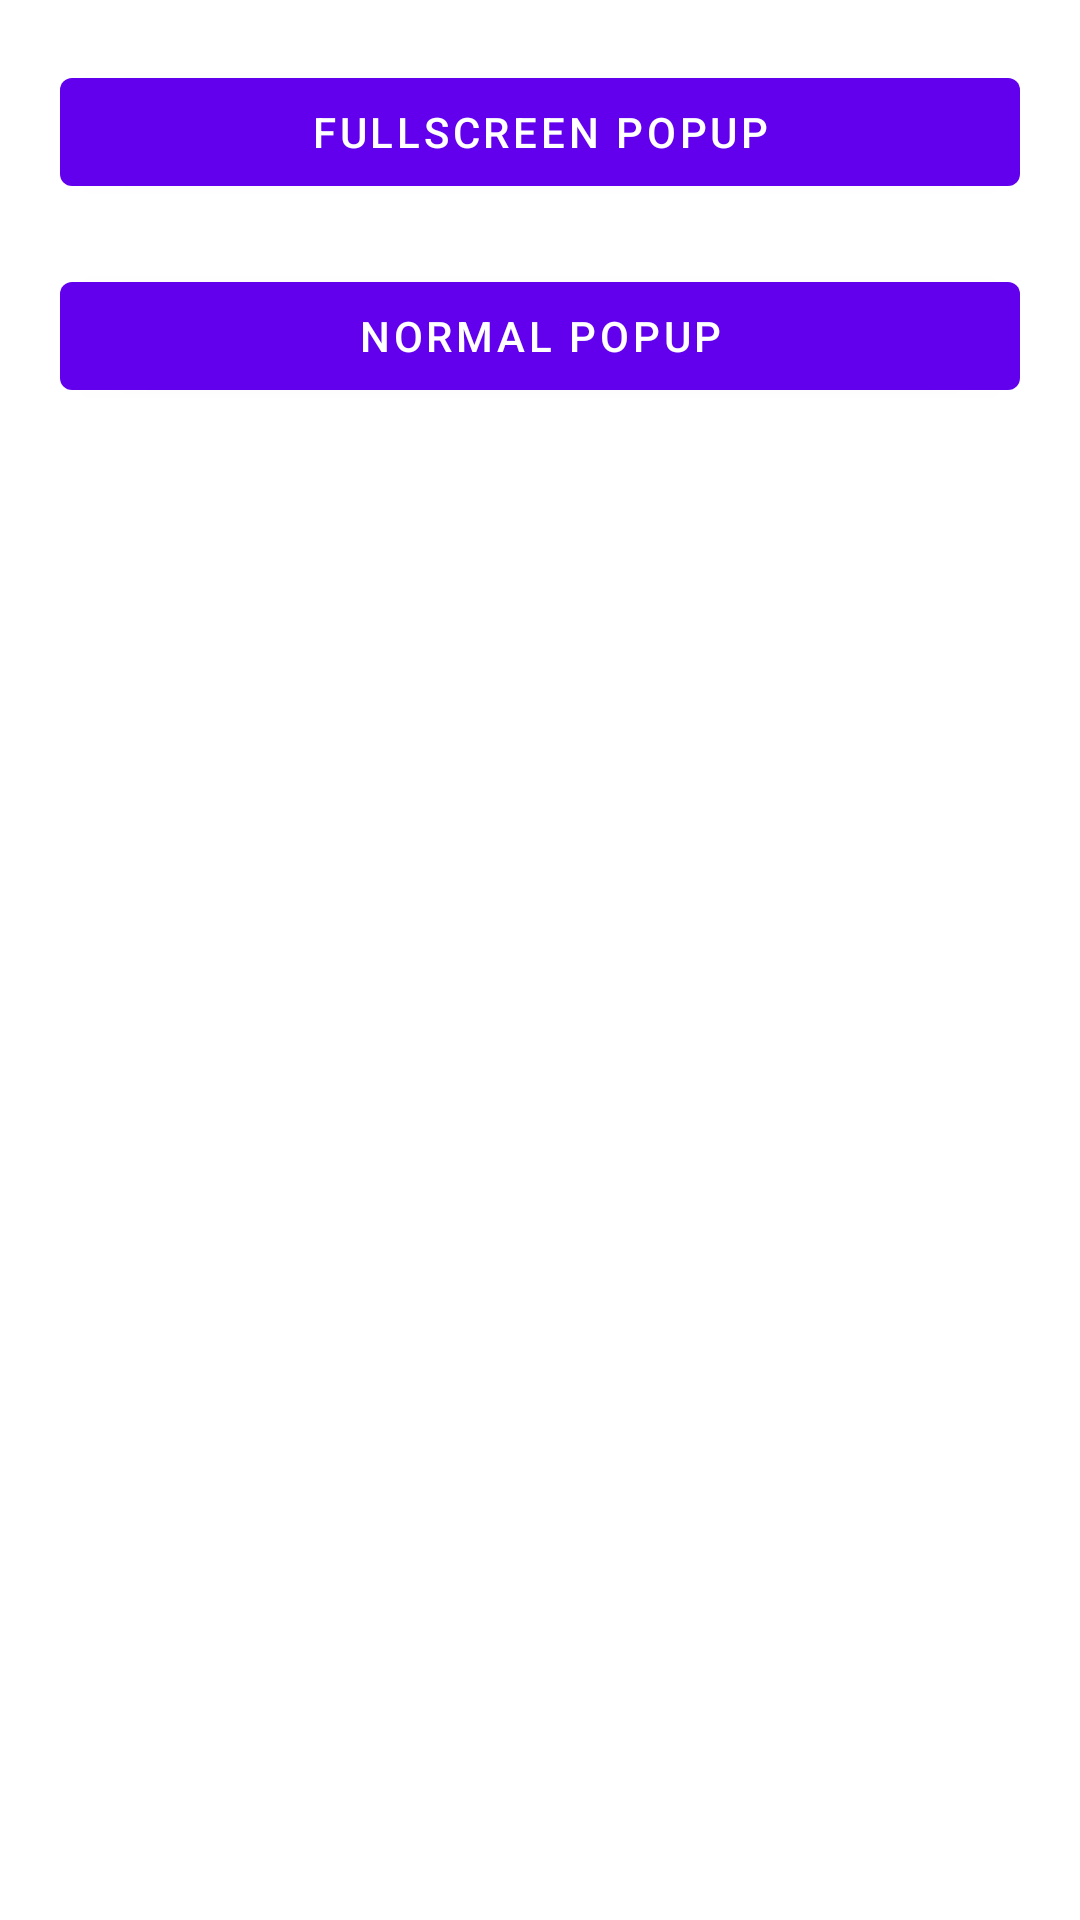

Android layout source for this screen:
<!-- AndroidManifest.xml: application theme Theme.MyCustomPopup -->
<!-- res/layout/activity_main.xml -->
<?xml version="1.0" encoding="utf-8"?>
<layout xmlns:android="http://schemas.android.com/apk/res/android"
    xmlns:app="http://schemas.android.com/apk/res-auto"
    xmlns:tools="http://schemas.android.com/tools">

    <data>

    </data>

    <androidx.constraintlayout.widget.ConstraintLayout
        android:layout_width="match_parent"
        android:layout_height="match_parent"
        tools:context=".MainActivity">

      <com.google.android.material.button.MaterialButton
          android:id="@+id/bt_full_popup"
          android:layout_width="0dp"
          android:layout_height="wrap_content"
          app:layout_constraintTop_toTopOf="parent"
          app:layout_constraintStart_toStartOf="parent"
          app:layout_constraintEnd_toEndOf="parent"
          android:layout_margin="20dp"
          android:text="FullScreen Popup"/>

        <com.google.android.material.button.MaterialButton
            android:id="@+id/bt_normal_popup"
            android:layout_width="0dp"
            android:layout_height="wrap_content"
            app:layout_constraintTop_toBottomOf="@+id/bt_full_popup"
            app:layout_constraintStart_toStartOf="parent"
            app:layout_constraintEnd_toEndOf="parent"
            android:layout_margin="20dp"
            android:text="Normal Popup"/>

    </androidx.constraintlayout.widget.ConstraintLayout>
</layout>
<!-- resources referenced by this layout -->
<resources>
  <style name="Theme.MyCustomPopup" parent="Theme.MaterialComponents.DayNight.DarkActionBar">
          
          <item name="colorPrimary">@color/purple_500</item>
          <item name="colorPrimaryVariant">@color/purple_700</item>
          <item name="colorOnPrimary">@color/white</item>
          
          <item name="colorSecondary">@color/teal_200</item>
          <item name="colorSecondaryVariant">@color/teal_700</item>
          <item name="colorOnSecondary">@color/black</item>
          
          <item name="android:statusBarColor" tools:targetApi="l">?attr/colorPrimaryVariant</item>
          
      </style>
  <!-- not gathered from this repository: default colours our renderer supplied (Android Studio template values) -->
  <color name="purple_500">#FF6200EE</color>
  <color name="purple_700">#FF3700B3</color>
  <color name="teal_200">#FF03DAC5</color>
  <color name="teal_700">#FF018786</color>
  <color name="black">#FF000000</color>
  <color name="white">#FFFFFFFF</color>
</resources>
